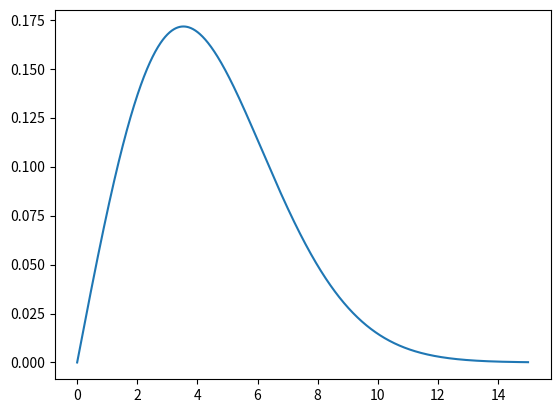
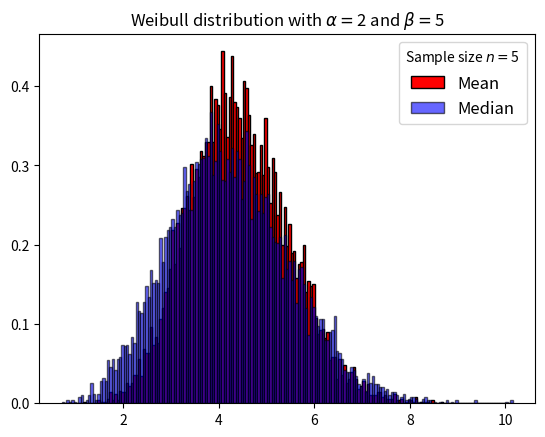
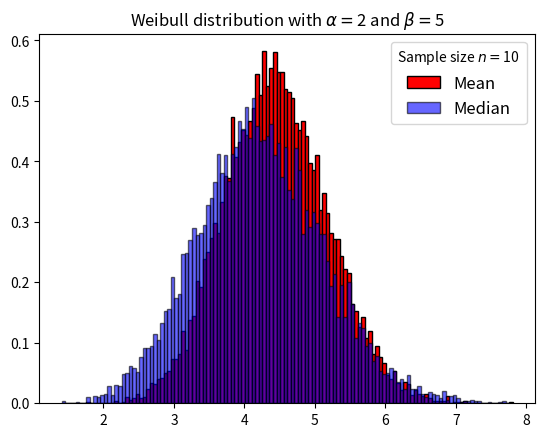
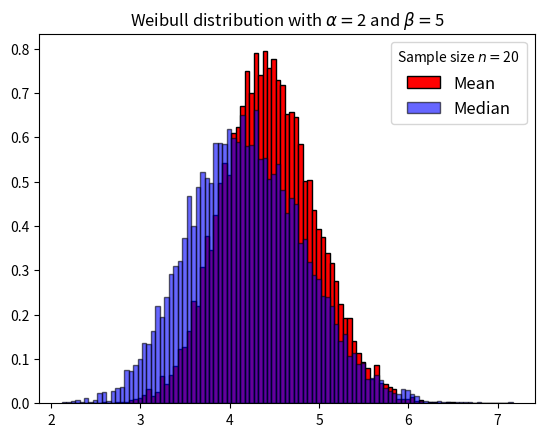
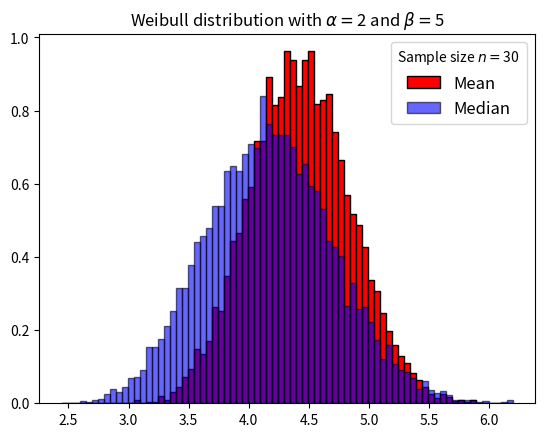
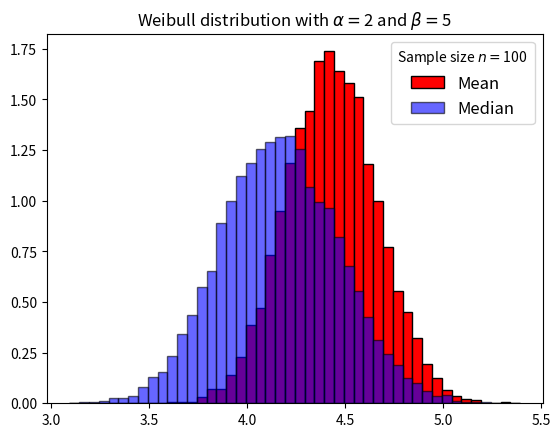

The script that saved these images, in order:
import numpy as np
import matplotlib.pyplot as plt
import scipy.stats as stats
from scipy.special import gamma

plt.close('all')

# Tegner Weibulltettheten (en høyreskjev fordeling som ligner på en gammafordeling)
# med formparameter 𝛼=2 og skalaparameter 𝛽=5 og beregner forventning og median.
# Fordelingen weibull_min i scipy.stats har en ekstra lokasjonsparameter,
# som vi setter lik 0; da får vi den Weibull-tettheten vi ønsker.
alpha   = 2
beta    = 5
x       = np.linspace(0,15,1000)
f       = stats.weibull_min.pdf(x, alpha, loc=0, scale=beta)
forv    = beta*gamma(1 + 1/alpha)
med     = beta*(np.log(2))**(1/alpha)
print(forv, med)
plt.plot(x, f)
plt.show()

width   = 0.05
meanX   = np.empty(shape=(10000,5))
medianX = np.empty(shape=(10000,5))
i = 0

# Genererer 1000 datasett hver av størrelse n=5,10,20,30, beregner gjennomsnitt og
# median for hvert av datasettene, og tegner histogram som viser fordelingene til disse:
for n in np.array([5, 10, 20, 30, 100]):

    X            = stats.weibull_min.rvs(alpha, loc=0, scale=beta, size=(n,10000))
    meanX[:,i]   = np.mean(X, axis=0)
    medianX[:,i] = np.median(X, axis=0)
    plt.figure()
    plt.hist(meanX[:,i], color='r', edgecolor='black', density=True,
             bins=np.arange(np.amin([meanX[:,i], medianX[:,i]]), np.amax([meanX[:,i], medianX[:,i]]) + width, width))
    plt.hist(medianX[:,i], color='b', edgecolor='black', density=True, alpha=0.6,
             bins=np.arange(np.amin([meanX[:,i], medianX[:,i]]), np.amax([meanX[:,i], medianX[:,i]]) + width, width))
    plt.title(r'Weibull distribution with $\alpha=$' + str(alpha) + r' and $\beta=$' + str(beta))
    plt.legend(['Mean', 'Median'], title='Sample size $n = $' + str(n), fontsize=12)
    plt.show()
    i += 1
